The GitHub repository zakuangyong/yolov11-view-cls-train contains a labelled image folder "car-view-cls" with 8 categories: back, back left side 45 degrees, back right side 45 degrees, front, front left side 45 degrees, front right side 45 degrees, left side, right side. Examples follow, each with its label.

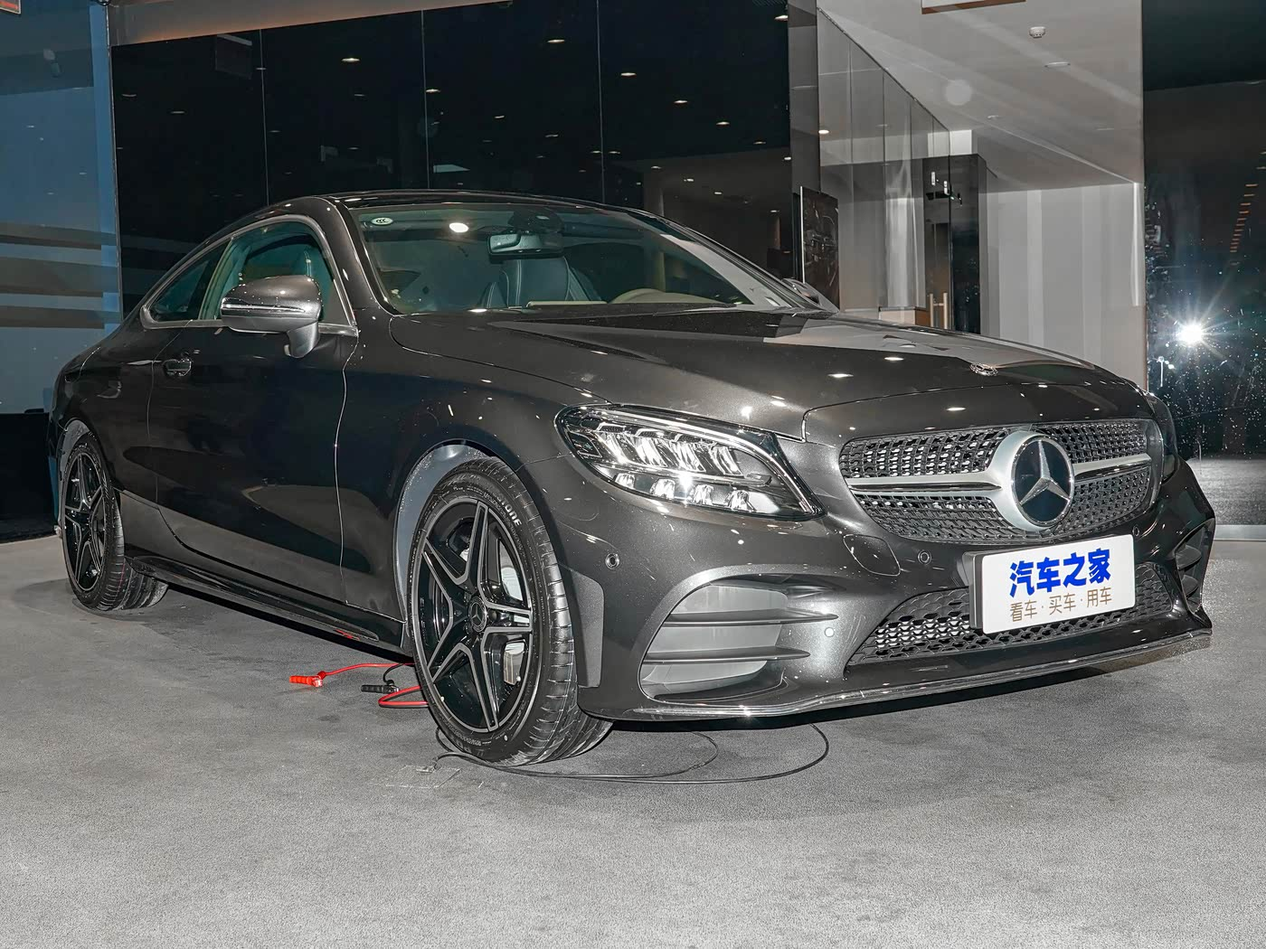
Label: front left side 45 degrees

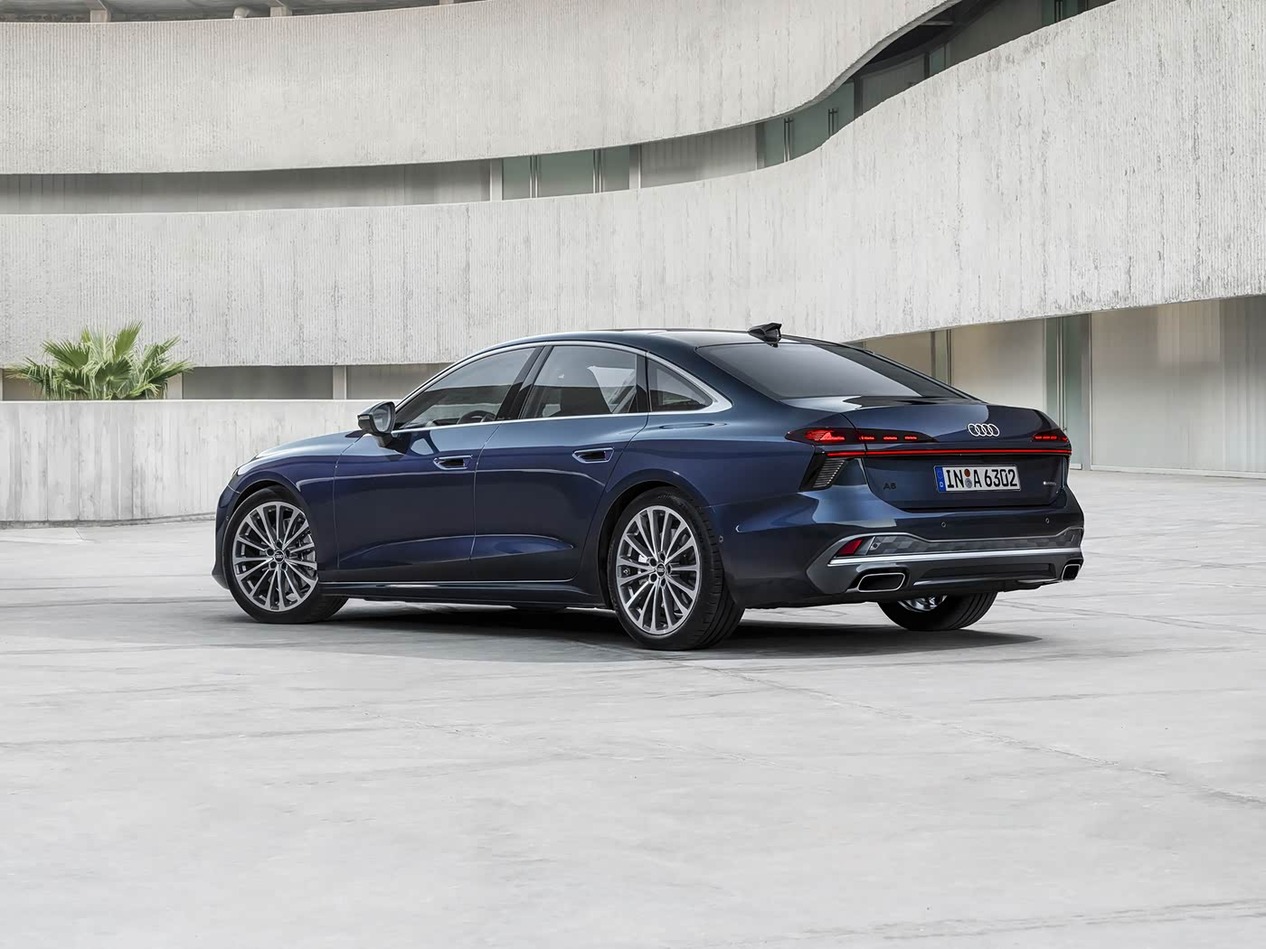
Label: back left side 45 degrees

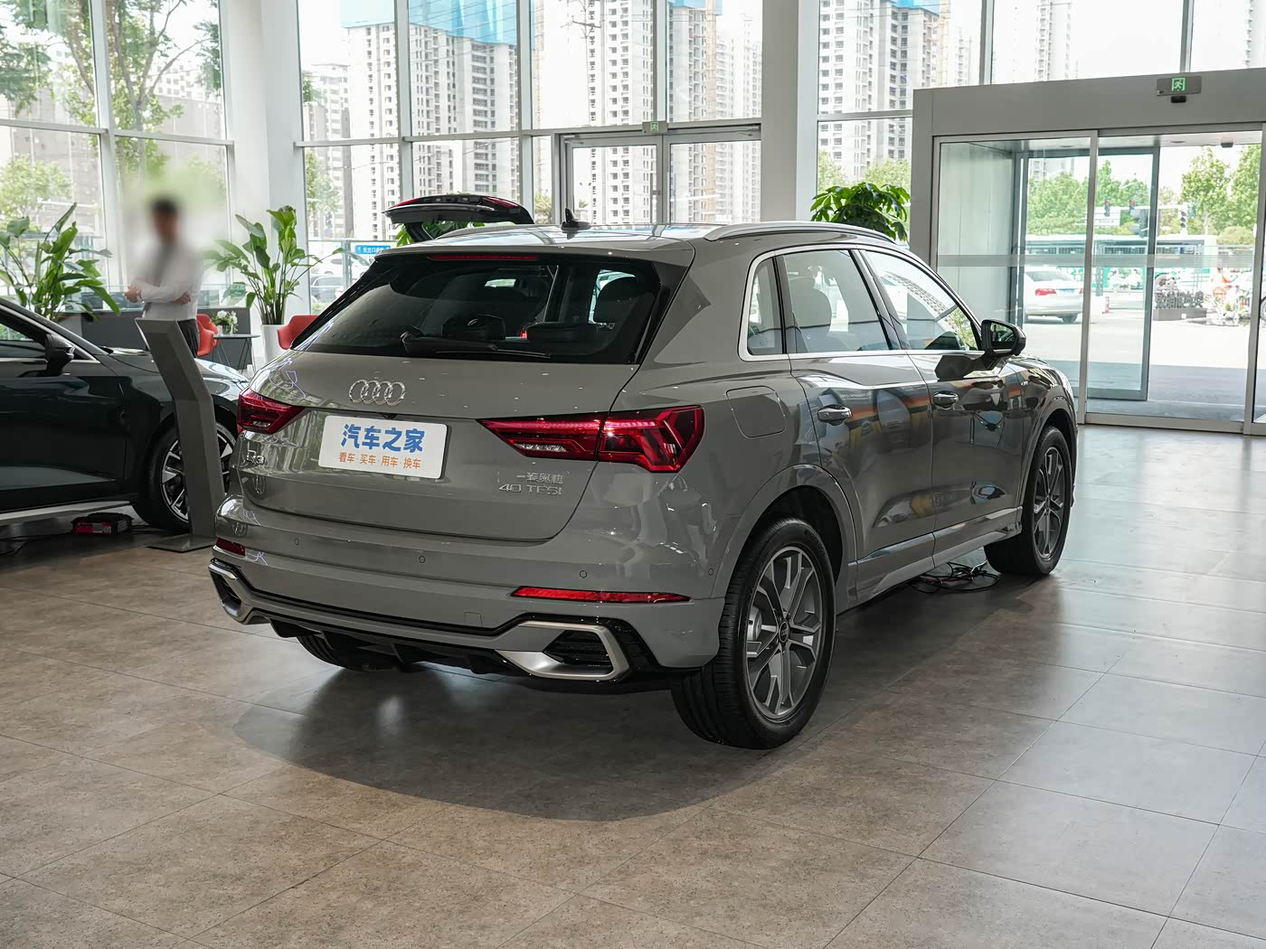
Label: back right side 45 degrees

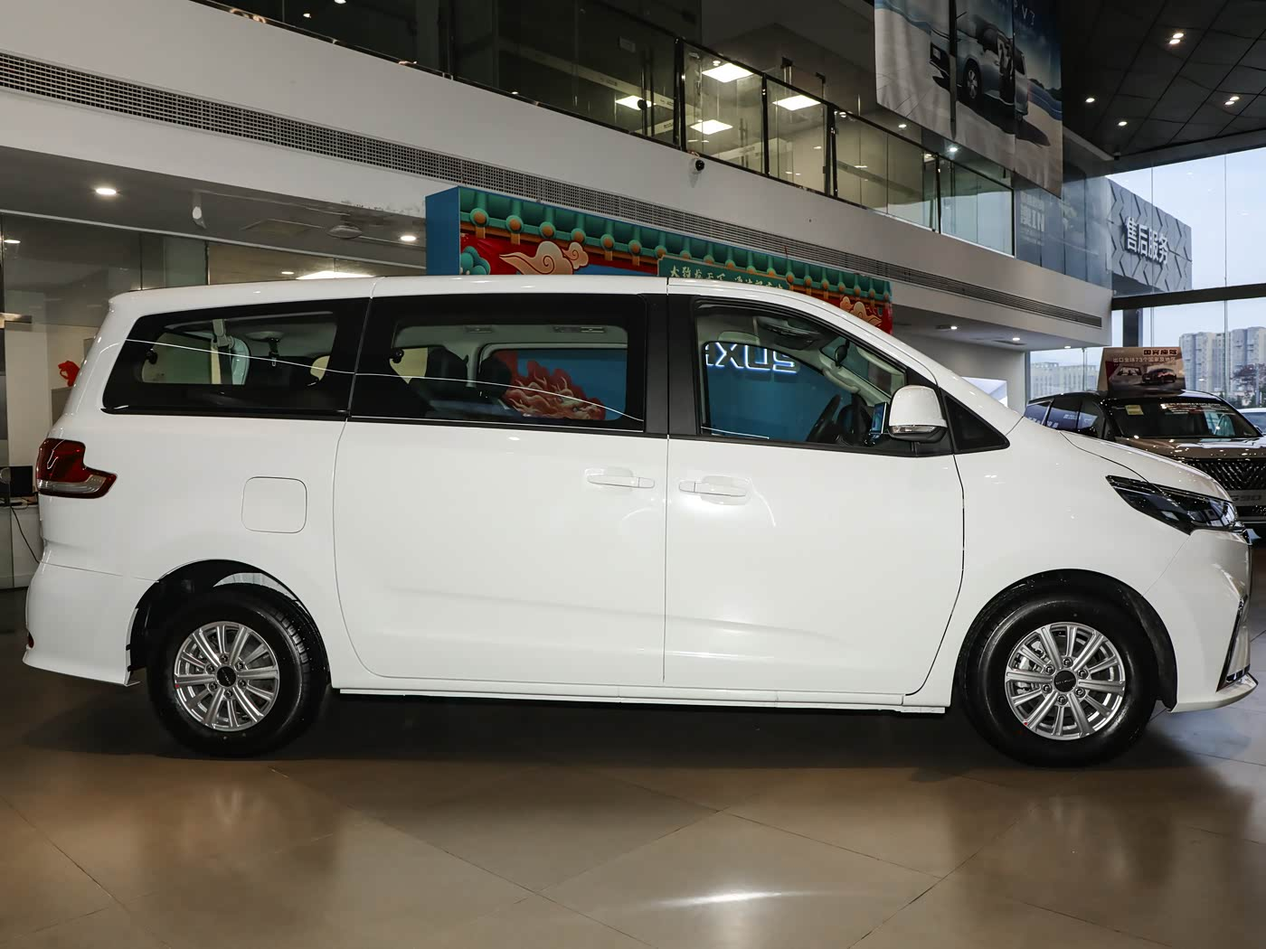
Label: right side

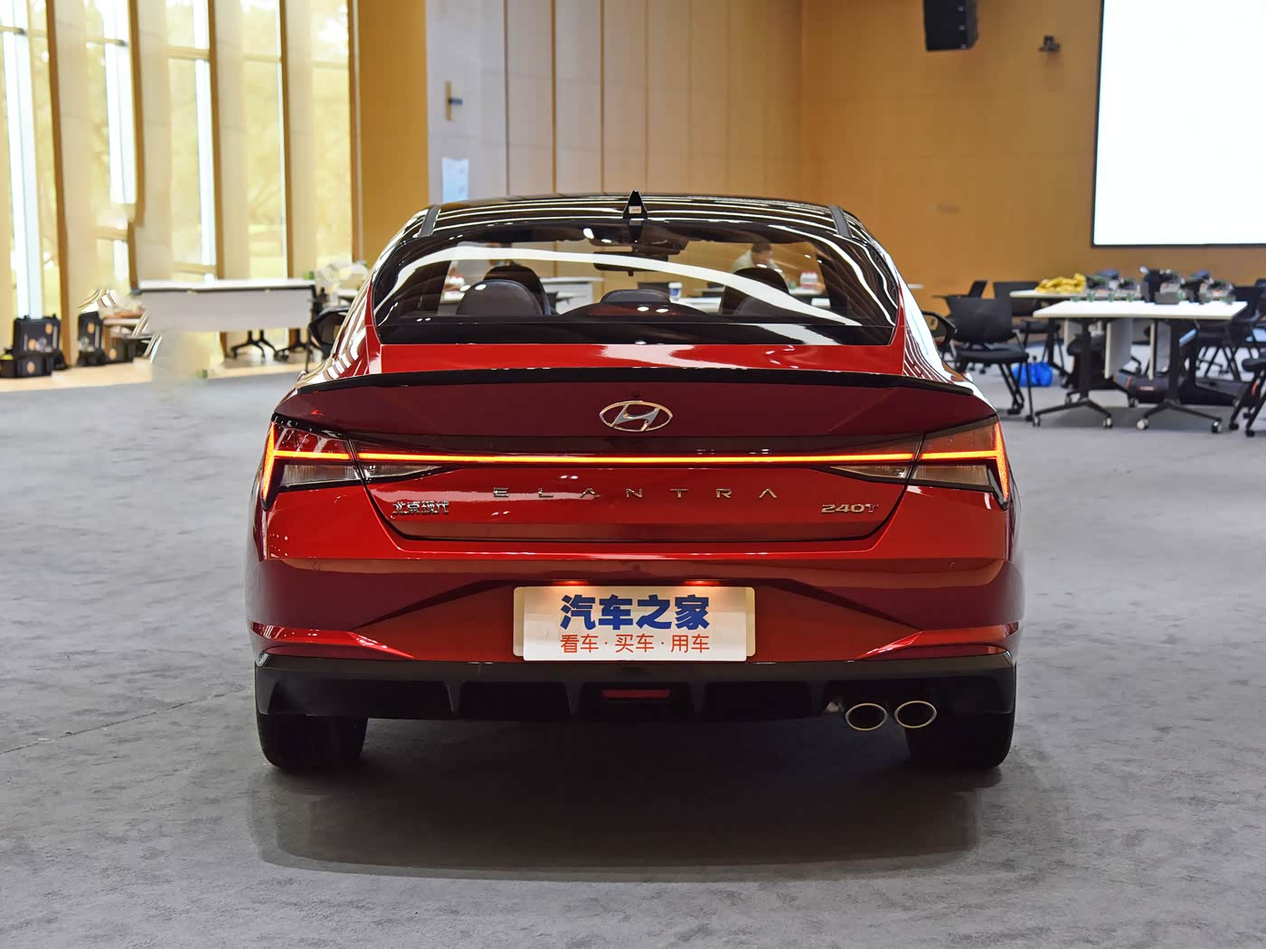
Label: back

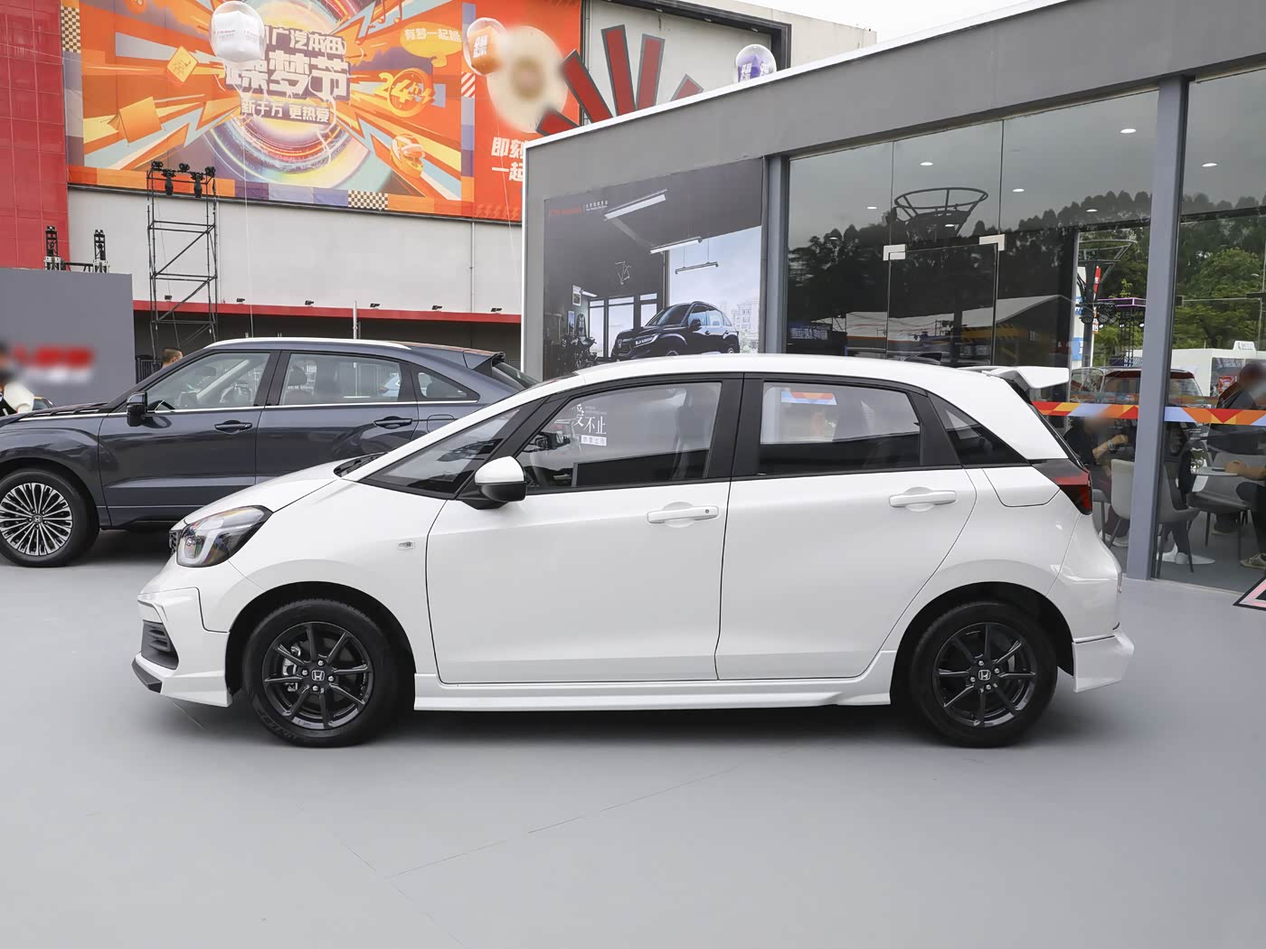
Label: left side
